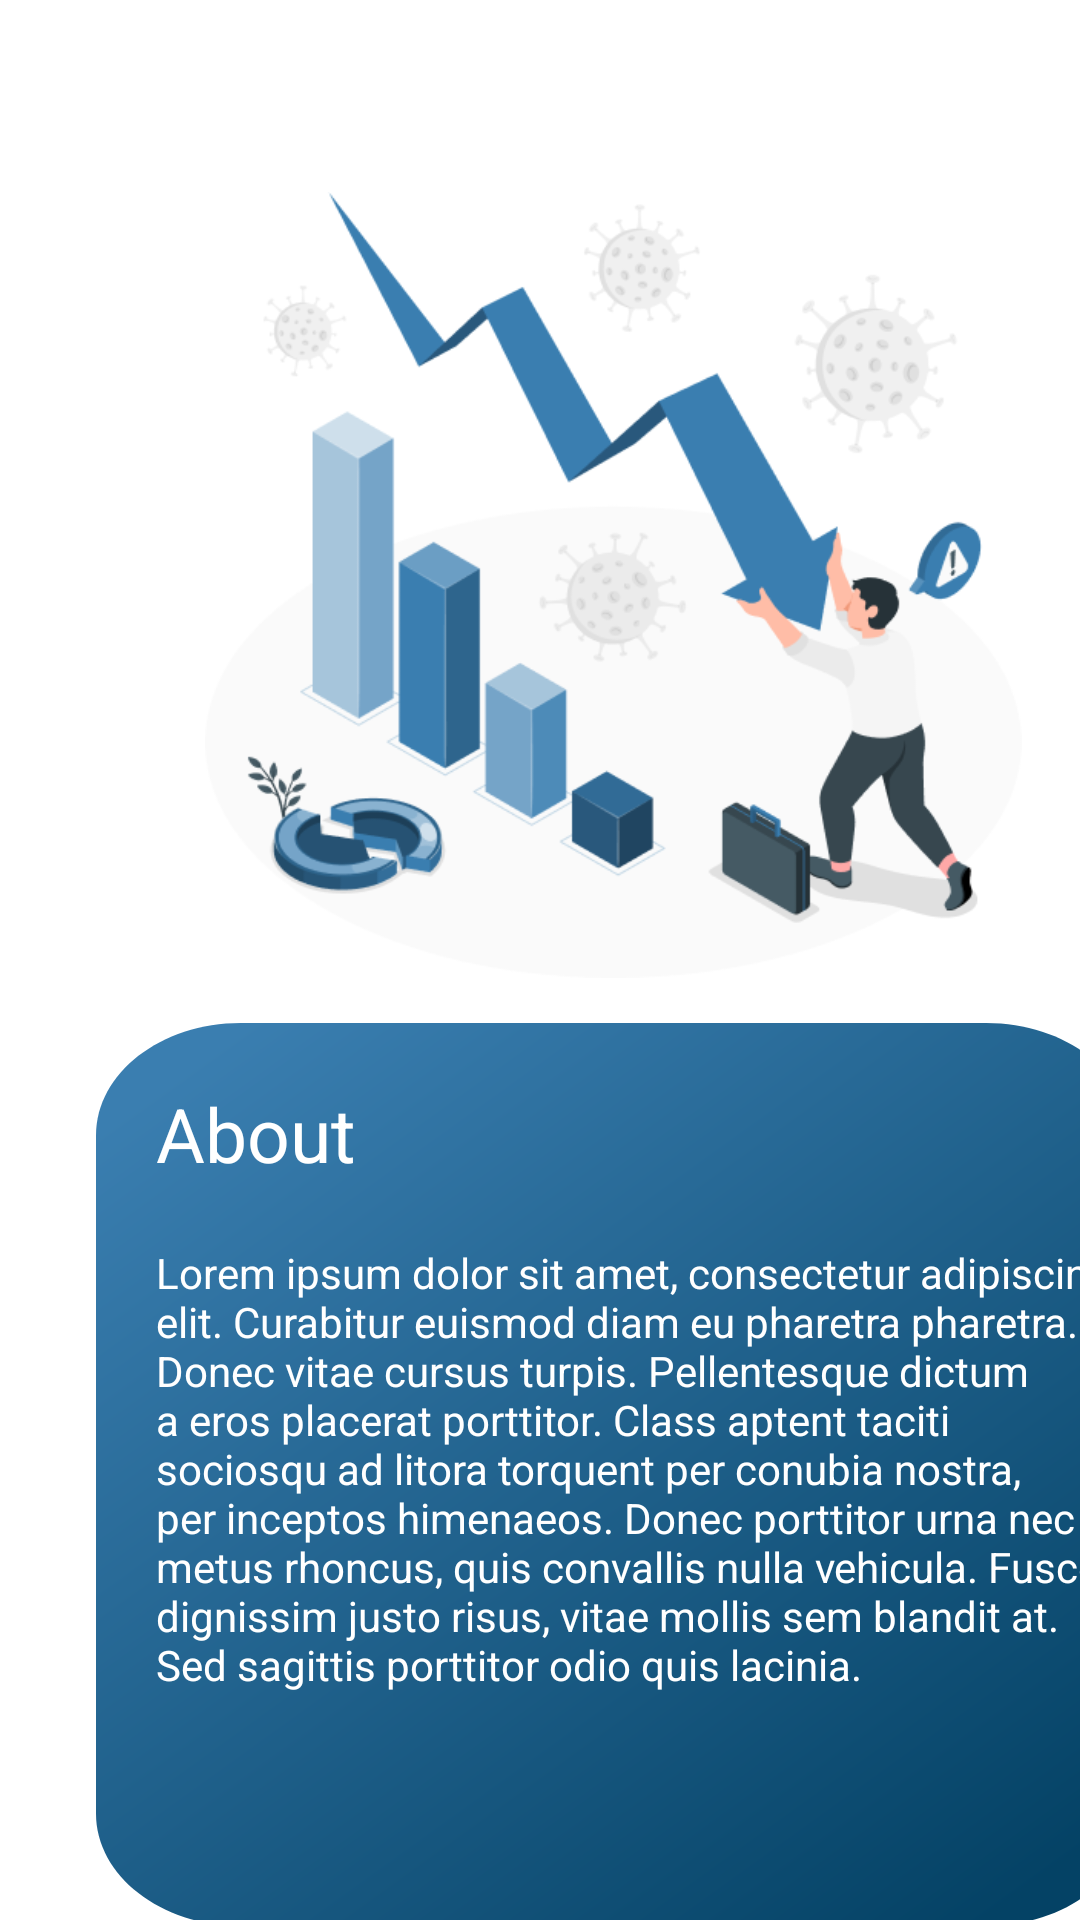

The Android layout XML behind this screen, and the referenced resources:
<!-- AndroidManifest.xml: application theme Theme.Growgh -->
<!-- res/layout/slider_layout.xml -->
<?xml version="1.0" encoding="utf-8"?>
<LinearLayout xmlns:android="http://schemas.android.com/apk/res/android"
    xmlns:app="http://schemas.android.com/apk/res-auto"
    xmlns:tools="http://schemas.android.com/tools"
    android:layout_width="wrap_content"
    android:orientation="vertical"
    android:layout_height="wrap_content">

    <ImageView
        android:id="@+id/title_image"
        android:layout_width="345dp"
        android:layout_height="262dp"
        android:layout_marginTop="64dp"
        android:rotationX="0"
        android:layout_marginStart="32dp"
        android:src="@drawable/img_3"
        app:layout_constraintBottom_toBottomOf="@+id/linearLayout"
        app:layout_constraintEnd_toEndOf="parent"
        app:layout_constraintStart_toStartOf="parent"
        app:layout_constraintTop_toTopOf="parent"
        app:layout_constraintVertical_bias="0.0" />

    <LinearLayout
        android:id="@+id/linearLayout"
        android:layout_width="345dp"
        android:layout_height="301dp"
        android:layout_marginTop="15dp"
        android:layout_marginStart="32dp"
        android:background="@drawable/white_backgroundfigma"
        android:orientation="vertical"
        app:layout_constraintBottom_toBottomOf="parent"
        app:layout_constraintStart_toStartOf="parent"
        app:layout_constraintTop_toTopOf="parent"
        app:layout_constraintVertical_bias="0.809">

        <TextView
            android:id="@+id/slide_title"
            android:layout_width="wrap_content"
            android:layout_height="wrap_content"
            android:layout_marginLeft="20dp"
            android:layout_marginTop="20dp"
            android:text="About"
            android:textColor="@color/white"
            android:textFontWeight="500"
            android:textSize="25dp" />

        <TextView
            android:id="@+id/desc"
            android:layout_width="wrap_content"
            android:layout_height="wrap_content"
            android:layout_marginLeft="20dp"
            android:layout_marginTop="20dp"
            android:text="Lorem ipsum dolor sit amet, consectetur adipiscing elit. Curabitur euismod diam eu pharetra pharetra. Donec vitae cursus turpis. Pellentesque dictum a eros placerat porttitor. Class aptent taciti sociosqu ad litora torquent per conubia nostra, per inceptos himenaeos. Donec porttitor urna nec metus rhoncus, quis convallis nulla vehicula. Fusce dignissim justo risus, vitae mollis sem blandit at. Sed sagittis porttitor odio quis lacinia."
            android:textColor="@color/white"
            android:textFontWeight="500"
            android:textSize="14dp" />

    </LinearLayout>
</LinearLayout>
<!-- resources referenced by this layout -->
<resources>
  <!-- drawable img_3: png bitmap (drawable, 44805 bytes) -->
  <!-- drawable white_backgroundfigma (drawable) -->
  <?xml version="1.0" encoding="utf-8"?>
  <vector
  xmlns:android="http://schemas.android.com/apk/res/android"
  xmlns:aapt="http://schemas.android.com/aapt"
  android:width="343.34dp"
  android:height="386.21dp"
  android:viewportWidth="343.34"
  android:viewportHeight="386.21"
      >
  <group>
      <clip-path
          android:pathData="M48 0H295.344C321.854 0 343.344 21.4903 343.344 48V338.207C343.344 364.717 321.854 386.207 295.344 386.207H48C21.4903 386.207 0 364.717 0 338.207V48C0 21.4903 21.4903 0 48 0Z"
          />
      <group
          android:translateX="0.549"
          android:translateY="-0.308"
          android:pivotX="171.672"
          android:pivotY="193.103"
          android:scaleX="2.613"
          android:scaleY="2.376"
          android:rotation="47.162"
          >
          <path
              android:pathData="M0 0V386.207H343.344V0"
              >
              <aapt:attr name="android:fillColor">
                  <gradient
                      android:type="linear"
                      android:startX="85.836"
                      android:startY="193.103"
                      android:endX="257.508"
                      android:endY="193.103"
                      >
                      <item
                          android:color="#3A7EB0"
                          android:offset="0"
                          />
                      <item
                          android:color="#044265"
                          android:offset="1"
                          />
                  </gradient>
              </aapt:attr>
          </path>
      </group>
  </group>
  </vector>
  <style name="Theme.Growgh" parent="Theme.MaterialComponents.DayNight.NoActionBar">
          
          <item name="colorPrimary">@color/purple_500</item>
          <item name="colorPrimaryVariant">@color/white</item>
          <item name="colorOnPrimary">@android:color/transparent</item>
          
          <item name="colorSecondary">@color/teal_200</item>
          <item name="colorSecondaryVariant">@color/teal_700</item>
          <item name="colorOnSecondary">@color/black</item>
          
          <item name="android:statusBarColor">#367AAB</item>
          
      </style>
  <!-- not gathered from this repository: default colours our renderer supplied (Android Studio template values) -->
  <color name="purple_500">#FF6200EE</color>
  <color name="teal_200">#FF03DAC5</color>
  <color name="teal_700">#FF018786</color>
  <color name="black">#FF000000</color>
  <color name="white">#FFFFFFFF</color>
</resources>
